The GitHub repository jiaxuan030331/Its2CLR_minimal contains a labelled image folder "single" with 2 categories: normal real, tumor real. Examples follow, each with its label.

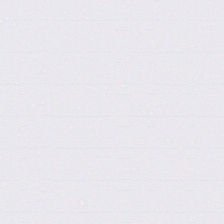
Label: tumor real

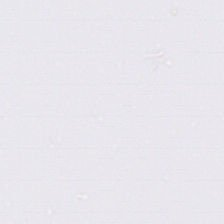
Label: normal real

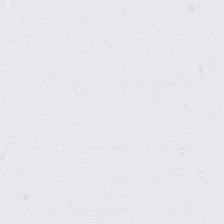
Label: tumor real

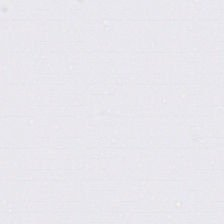
Label: normal real

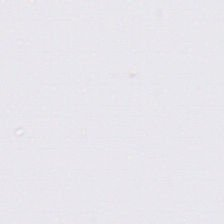
Label: tumor real

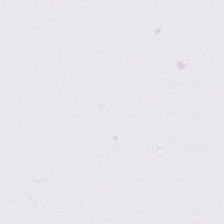
Label: normal real
